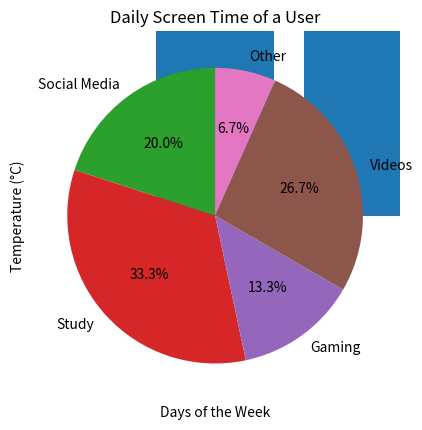

Recreate this plot in Python.
#WRITE A PROGRAM TO PLOT FOLLOWING CHARTS

#BAR CHART
import matplotlib.pyplot as plt
subjects = ['English', 'Maths', 'Physics', 'Chemistry', 'Computer']
marks = [78, 85, 72, 80, 90]
plt.bar(subjects, marks)
plt.xlabel('Subjects')
plt.ylabel('Marks')
plt.title('Marks of a Student in All Subjects')
plt.show()

#SCATTER CHART
import matplotlib.pyplot as plt
days = ['Mon', 'Tue', 'Wed', 'Thu', 'Fri', 'Sat', 'Sun']
temperature = [22, 24, 23, 25, 26, 27, 24]
plt.scatter(days, temperature)
plt.xlabel('Days of the Week')
plt.ylabel('Temperature (°C)')
plt.title('Temperature Throughout the Week')
plt.show()

#PIE CHART
import matplotlib.pyplot as plt
activities = ['Social Media', 'Study', 'Gaming', 'Videos', 'Other']
hours = [3, 5, 2, 4, 1]
plt.pie(hours, labels=activities, autopct='%1.1f%%', startangle=90)
plt.title('Daily Screen Time of a User')
plt.show()
